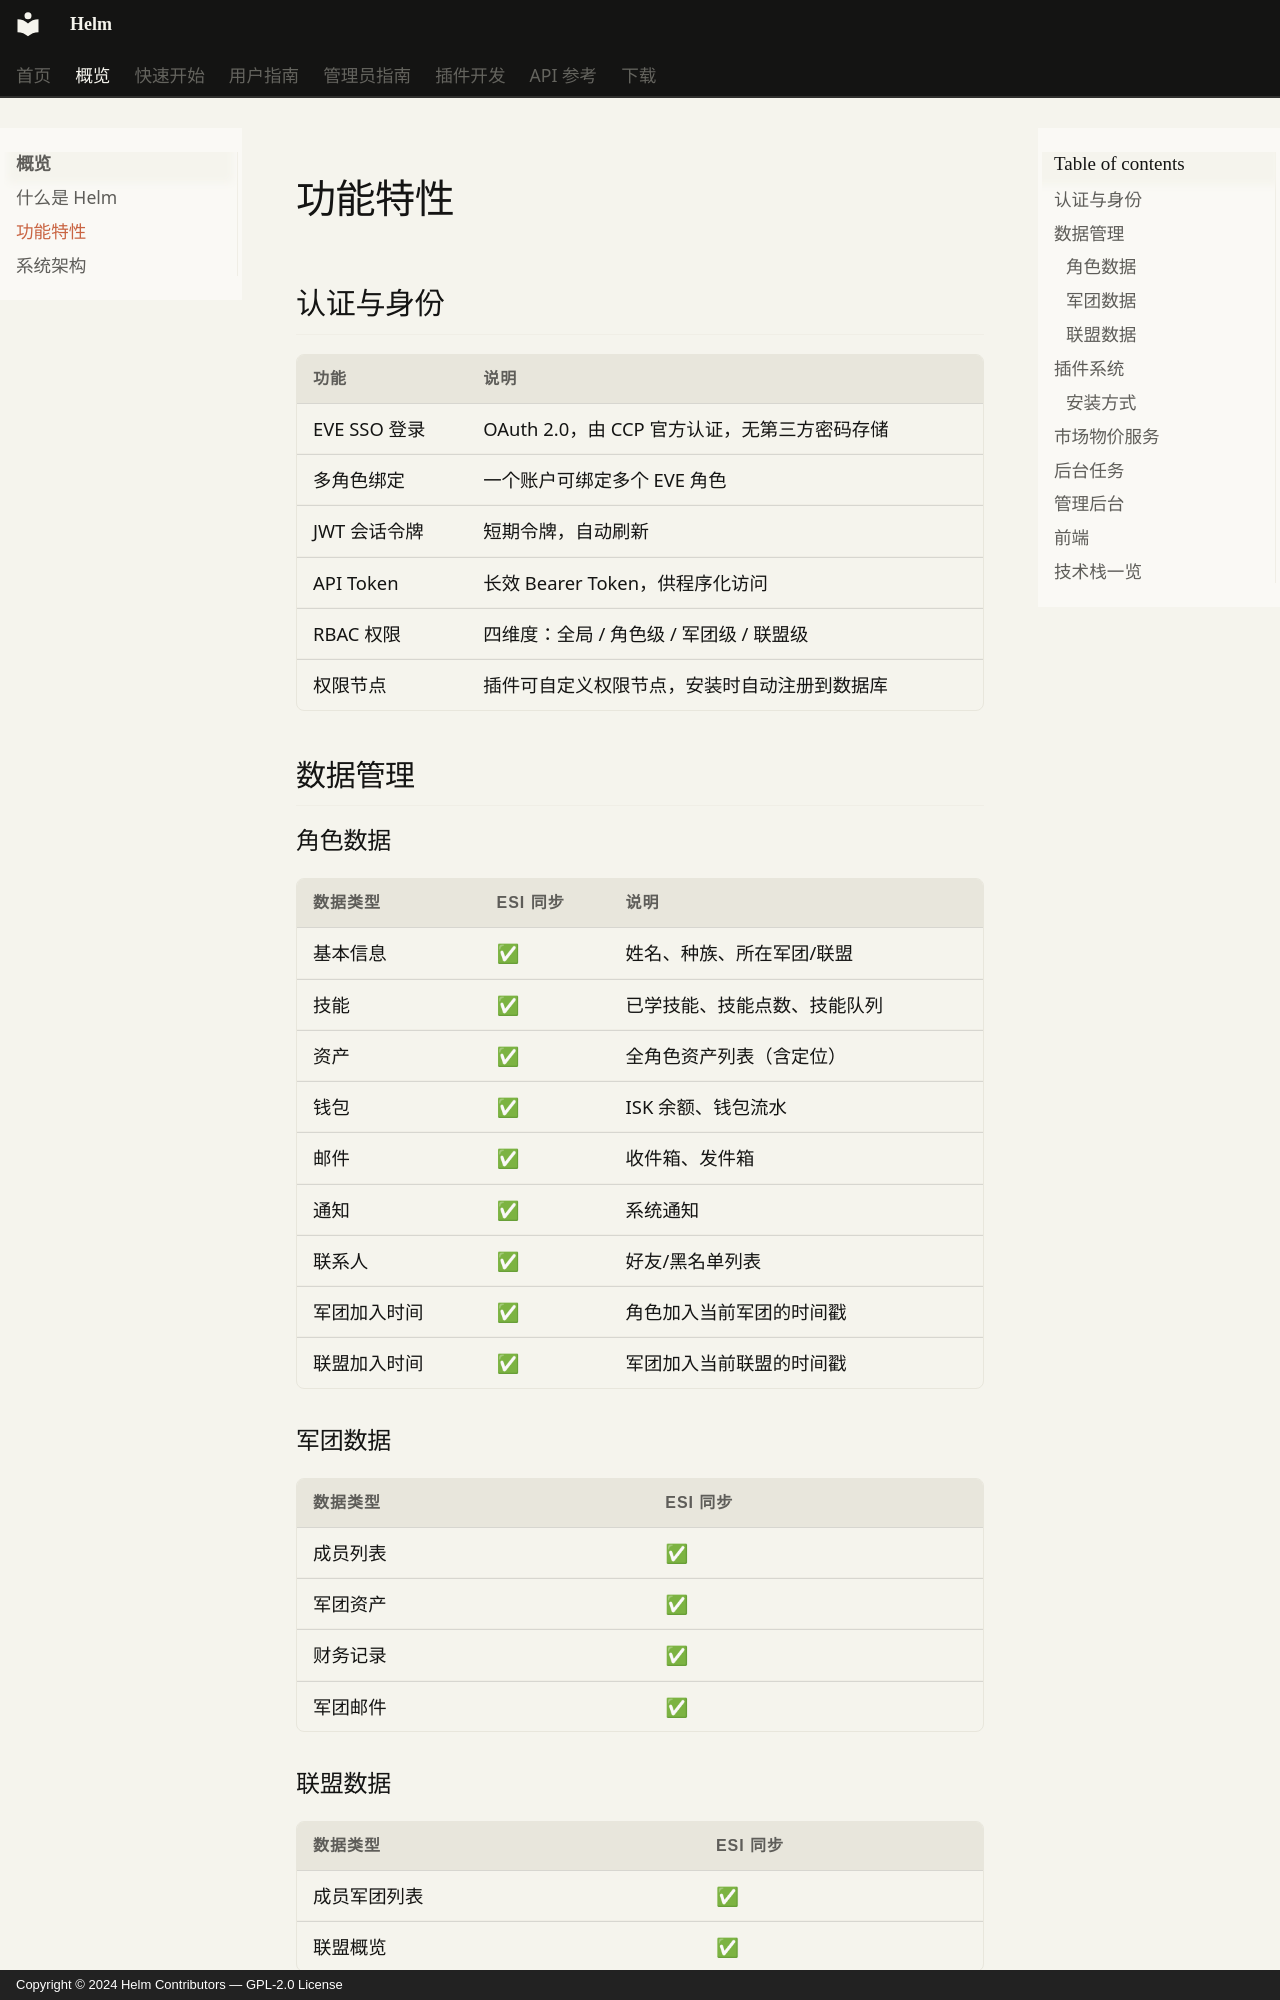

repository: Jerry-Scintilla/Helm-docs · page: overview/features/index.html · generator: mkdocs · copyright: Copyright © 2024 Helm Contributors — GPL-2.0 License

# 功能特性

## 认证与身份

| 功能 | 说明 |
|------|------|
| EVE SSO 登录 | OAuth 2.0，由 CCP 官方认证，无第三方密码存储 |
| 多角色绑定 | 一个账户可绑定多个 EVE 角色 |
| JWT 会话令牌 | 短期令牌，自动刷新 |
| API Token | 长效 Bearer Token，供程序化访问 |
| RBAC 权限 | 四维度：全局 / 角色级 / 军团级 / 联盟级 |
| 权限节点 | 插件可自定义权限节点，安装时自动注册到数据库 |

## 数据管理

### 角色数据
| 数据类型 | ESI 同步 | 说明 |
|----------|----------|------|
| 基本信息 | ✅ | 姓名、种族、所在军团/联盟 |
| 技能 | ✅ | 已学技能、技能点数、技能队列 |
| 资产 | ✅ | 全角色资产列表（含定位） |
| 钱包 | ✅ | ISK 余额、钱包流水 |
| 邮件 | ✅ | 收件箱、发件箱 |
| 通知 | ✅ | 系统通知 |
| 联系人 | ✅ | 好友/黑名单列表 |
| 军团加入时间 | ✅ | 角色加入当前军团的时间戳 |
| 联盟加入时间 | ✅ | 军团加入当前联盟的时间戳 |

### 军团数据
| 数据类型 | ESI 同步 |
|----------|----------|
| 成员列表 | ✅ |
| 军团资产 | ✅ |
| 财务记录 | ✅ |
| 军团邮件 | ✅ |

### 联盟数据
| 数据类型 | ESI 同步 |
|----------|----------|
| 成员军团列表 | ✅ |
| 联盟概览 | ✅ |
